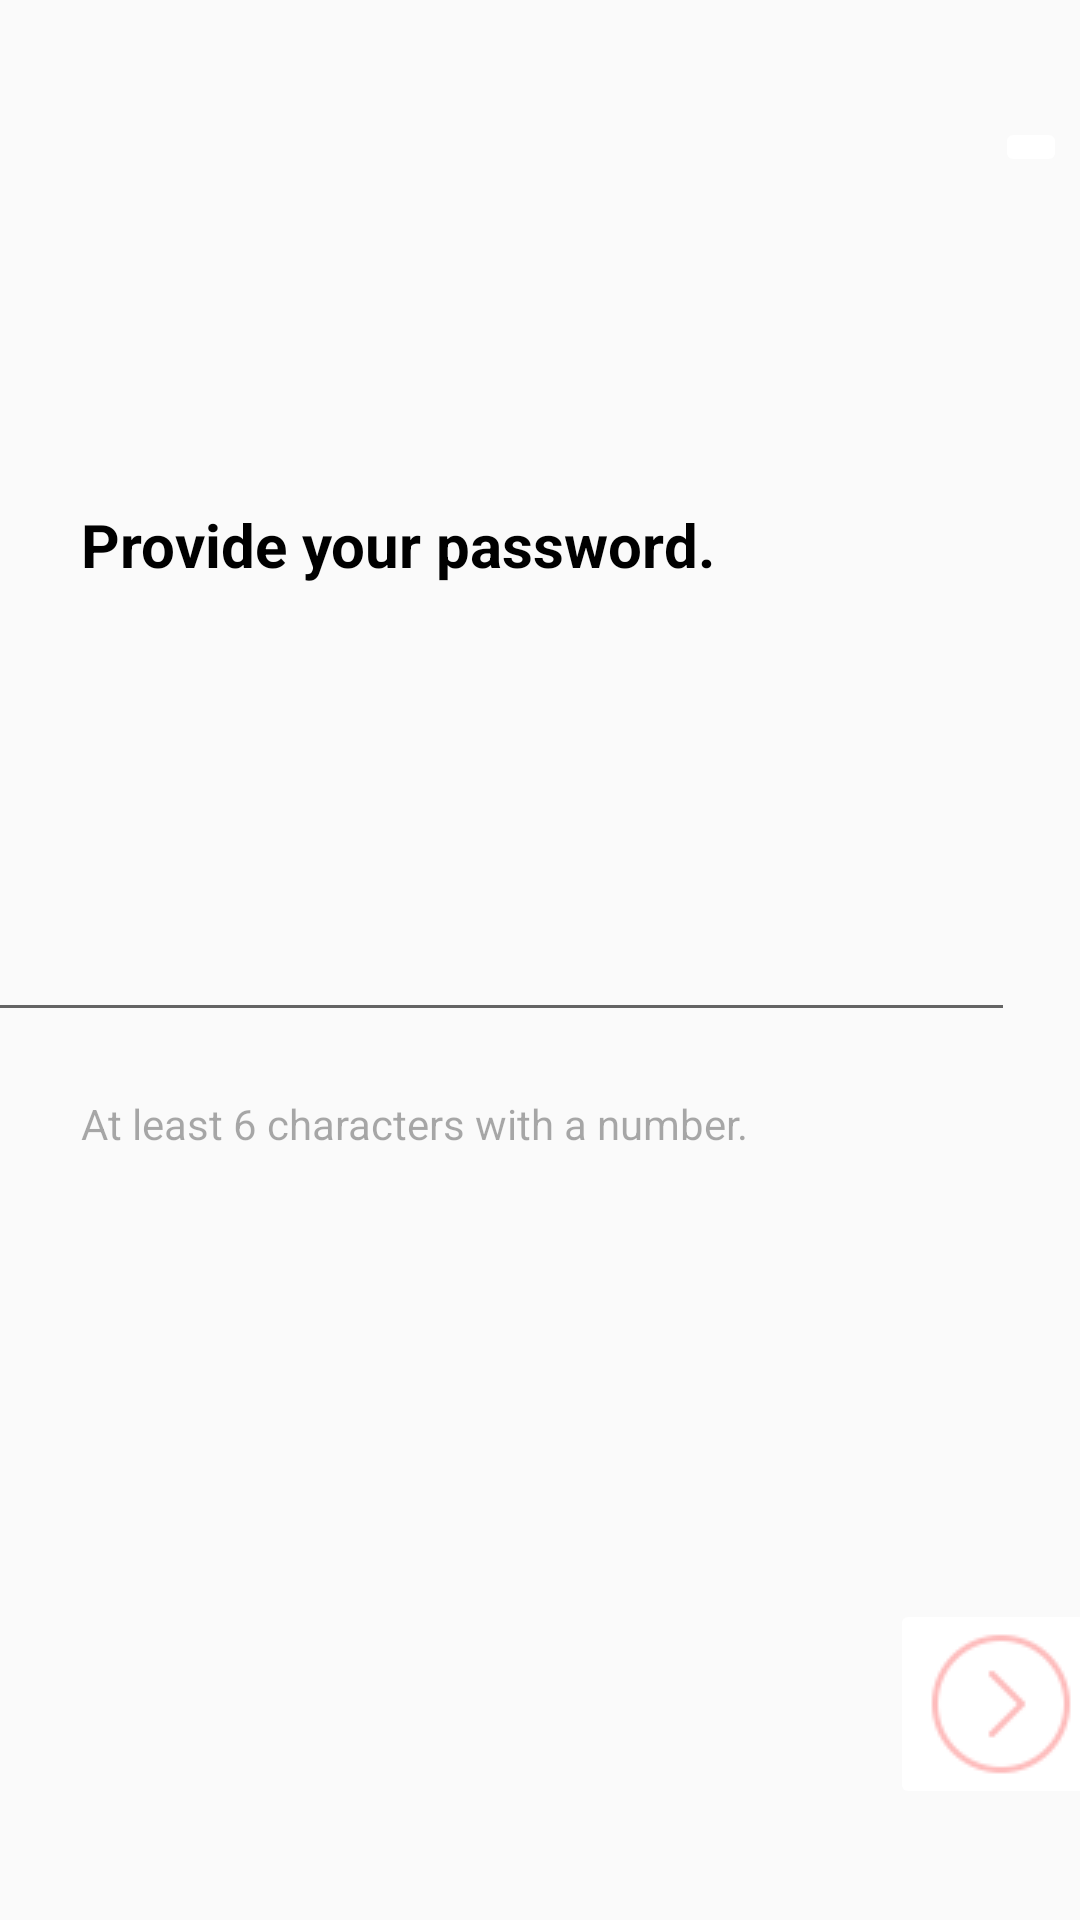

This screen was rendered from an Android layout file. Write that file and the resources it references.
<!-- AndroidManifest.xml: application theme Theme.AppCompat.Light -->
<!-- res/layout/activity_password.xml -->
<?xml version="1.0" encoding="utf-8"?>
<androidx.constraintlayout.widget.ConstraintLayout xmlns:android="http://schemas.android.com/apk/res/android"
    xmlns:app="http://schemas.android.com/apk/res-auto"
    xmlns:tools="http://schemas.android.com/tools"
    android:layout_width="match_parent"
    android:layout_height="match_parent"
    tools:context=".PasswordActivity">

    <ImageView
        android:id="@+id/password_icon"
        android:layout_width="42dp"
        android:layout_height="34dp"
        android:layout_marginStart="27dp"
        android:layout_marginTop="115dp"
        android:layout_marginEnd="341dp"
        app:layout_constraintEnd_toEndOf="parent"
        app:layout_constraintStart_toStartOf="parent"
        app:layout_constraintTop_toTopOf="parent"
        app:srcCompat="@drawable/password"
        tools:srcCompat="@drawable/password" />

    <TextView
        android:id="@+id/password_text"
        android:layout_width="213dp"
        android:layout_height="55dp"
        android:layout_marginStart="27dp"
        android:layout_marginTop="168dp"
        android:layout_marginEnd="210dp"
        android:text="Provide your password."
        android:textColor="#000000"
        android:textSize="20sp"
        android:textStyle="bold"
        app:layout_constraintEnd_toEndOf="parent"
        app:layout_constraintHorizontal_bias="0.0"
        app:layout_constraintStart_toStartOf="parent"
        app:layout_constraintTop_toTopOf="parent" />

    <TextView
        android:id="@+id/password_subtext"
        android:layout_width="wrap_content"
        android:layout_height="wrap_content"
        android:layout_marginStart="27dp"
        android:layout_marginEnd="72dp"
        android:layout_marginBottom="256dp"
        android:text="At least 6 characters with a number."
        android:textColor="#56000000"
        app:layout_constraintBottom_toBottomOf="parent"
        app:layout_constraintEnd_toEndOf="parent"
        app:layout_constraintHorizontal_bias="0.0"
        app:layout_constraintStart_toStartOf="parent" />

    <com.google.android.material.textfield.TextInputEditText
        android:id="@+id/password_type"
        android:layout_width="367dp"
        android:layout_height="45dp"
        android:layout_marginStart="22dp"
        android:layout_marginEnd="22dp"
        android:layout_marginBottom="296dp"
        android:ems="10"
        android:inputType="textPassword"
        app:layout_constraintBottom_toBottomOf="parent"
        app:layout_constraintEnd_toEndOf="parent"
        app:layout_constraintHorizontal_bias="1.0"
        app:layout_constraintStart_toStartOf="parent" />

    <ImageButton
        android:id="@+id/cross"
        android:layout_width="wrap_content"
        android:layout_height="wrap_content"
        android:layout_marginStart="342dp"
        android:layout_marginTop="39dp"
        android:layout_marginEnd="15dp"
        android:backgroundTint="#FFFFFF"
        app:layout_constraintEnd_toEndOf="parent"
        app:layout_constraintStart_toStartOf="parent"
        app:layout_constraintTop_toTopOf="parent"
        app:srcCompat="@drawable/cross" />

    <ImageButton
        android:id="@+id/next"
        android:layout_width="wrap_content"
        android:layout_height="wrap_content"
        android:layout_marginStart="322dp"
        android:layout_marginEnd="15dp"
        android:layout_marginBottom="37dp"
        android:backgroundTint="#FFFFFF"
        app:layout_constraintBottom_toBottomOf="parent"
        app:layout_constraintEnd_toEndOf="parent"
        app:layout_constraintStart_toStartOf="parent"
        app:srcCompat="@drawable/next" />

</androidx.constraintlayout.widget.ConstraintLayout>
<!-- resources referenced by this layout -->
<resources>
  <!-- drawable next: png bitmap (drawable, 1204 bytes) -->
</resources>
